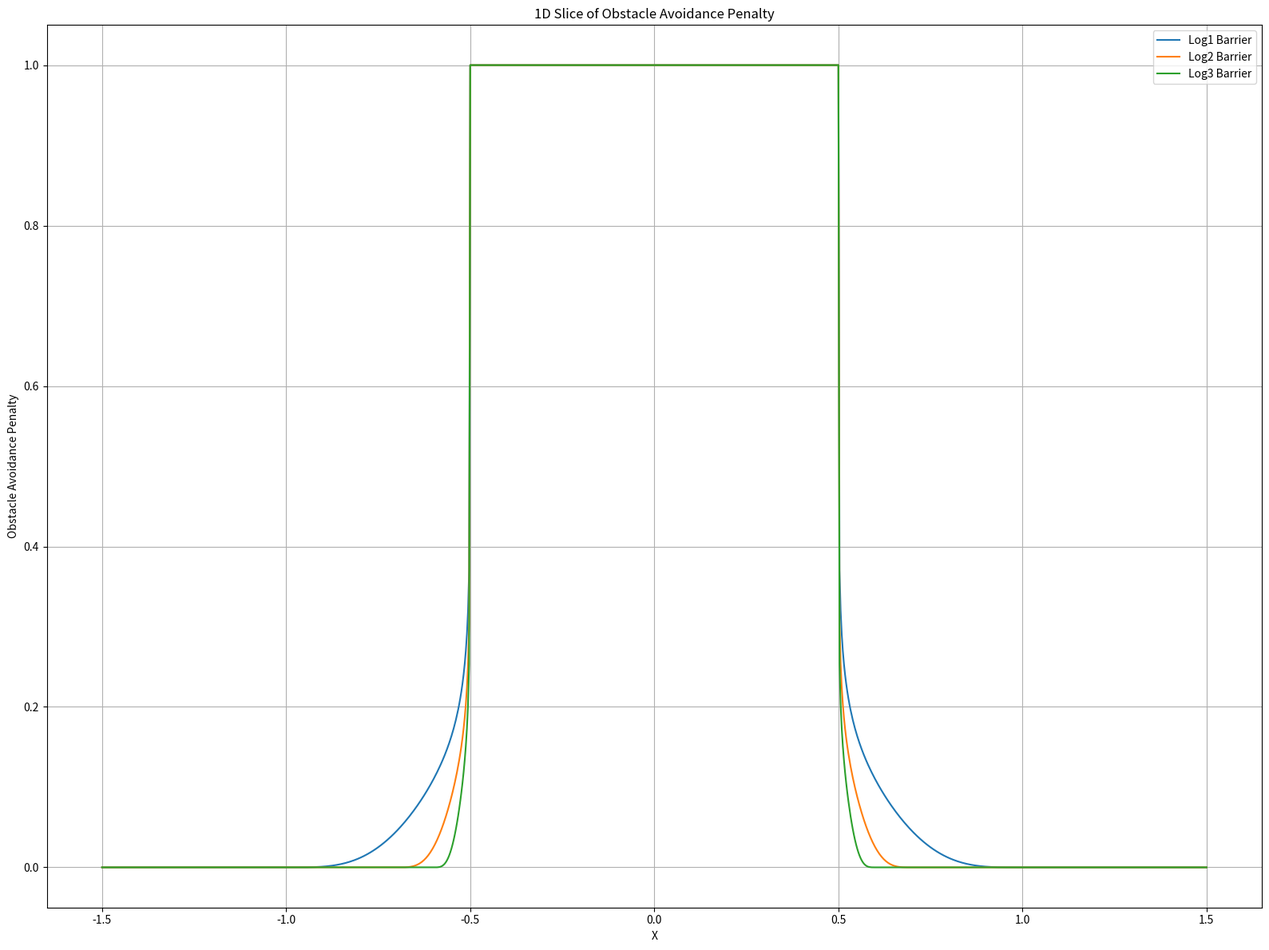

Generate this figure with matplotlib:
import numpy as np
import matplotlib.pyplot as plt

from itertools import combinations, product


# visualize obstacle avoidance penalty
def plot_3d(c_obs, l_obs):
    n = 20
    offset = 0.2
    x = np.linspace(c_obs[0] - l_obs[0] - offset, c_obs[0], n)
    y = np.linspace(c_obs[1] - l_obs[1] - offset, c_obs[1], n)
    z = np.linspace(c_obs[2] - l_obs[2] - offset, c_obs[2], n)
    X, Y, Z = np.meshgrid(x, y, z)
    P = np.stack([X.flatten(), Y.flatten(), Z.flatten()], axis=1)
    penalty = np.array([log_barrier(p, c_obs, l_obs) for p in P])
    penalty = penalty.reshape(X.shape)

    fig = plt.figure()
    ax = fig.add_subplot(111, projection='3d', figsize=(12, 12))
    # transparent scatter with color based on penalty
    ax.scatter(P[:, 0], P[:, 1], P[:, 2], c=penalty.flatten(), cmap='viridis', alpha=0.5)
    ax.set_xlabel('X')
    ax.set_ylabel('Y')
    ax.set_zlabel('Z')
    # plot edge of obstacle
    r = l_obs
    c = c_obs
    for s, e in combinations(np.array(list(product([c[0] - r[0], c[0] + r[0]], [c[1] - r[1], c[1] + r[1]], [c[2] - r[2], c[2] + r[2]]))), 2):
        if np.sum(np.abs(s - e) > 0.01) == 1:  # only plot edges parallel to axes
            ax.plot3D(*zip(s, e), color="red")
    # color scale
    cbar = plt.colorbar(ax.collections[0], ax=ax, shrink=0.5, aspect=5)
    cbar.set_label('Obstacle Avoidance Penalty')
    plt.title('Obstacle Avoidance Penalty')


def plot_1d_barrier(c_obs, l_obs):
    n = 1000
    offset = 1.0

    fig, ax = plt.subplots(1, 1, figsize=(16, 12))
    x = np.linspace(c_obs[0] - l_obs[0] - offset, c_obs[0] + l_obs[0] + offset, n)

    log = np.array([log_barrier(
        np.array([xi, c_obs[1], c_obs[2]]), c_obs, l_obs, d_safe=0.5, eps=1e-6) for xi in x])
    ax.plot(x, log, label='Log1 Barrier')

    log = np.array([log_barrier(
        np.array([xi, c_obs[1], c_obs[2]]), c_obs, l_obs, d_safe=0.2, eps=1e-6) for xi in x])
    ax.plot(x, log, label='Log2 Barrier')

    log = np.array([log_barrier(
        np.array([xi, c_obs[1], c_obs[2]]), c_obs, l_obs, d_safe=0.1, eps=1e-6) for xi in x])
    ax.plot(x, log, label='Log3 Barrier')

    # quad = np.array([quadratic_barrier(
    #     np.array([xi, c_obs[1], c_obs[2]]), c_obs, l_obs, d_safe=0.5) for xi in x])
    # ax.plot(x, quad, label='Quad1 Barrier')

    # quad = np.array([quadratic_barrier(
    #     np.array([xi, c_obs[1], c_obs[2]]), c_obs, l_obs, d_safe=0.2) for xi in x])
    # ax.plot(x, quad, label='Quad2 Barrier')

    # quad = np.array([quadratic_barrier(
    #     np.array([xi, c_obs[1], c_obs[2]]), c_obs, l_obs, d_safe=0.1) for xi in x])
    # ax.plot(x, quad, label='Quad3 Barrier')

    ax.legend()
    ax.set_xlabel('X')
    ax.set_ylabel('Obstacle Avoidance Penalty')
    ax.set_title('1D Slice of Obstacle Avoidance Penalty')
    ax.grid()
    fig.tight_layout()


def log_barrier(p, c_obs, l_obs, d_safe=0.5, eps=1e-6):
    # Log barrier penalty for penetration
    gap = (np.abs(p - c_obs) - l_obs) / d_safe  # distance to box surface, normalized
    t = np.maximum(np.minimum(gap, 1.0), 0.0)  # normalized gap with lower bound
    w = 1.0 - t**3 * (10 - 15*t + 6*t**2)
    cost = -np.log(np.maximum(gap, eps)) / (-np.log(eps))  
    # cost = -np.log(np.maximum(gap, eps)) / (-np.log(eps))
    return np.sum(w*cost) - 2.0


def quadratic_barrier(p, c_obs, l_obs, d_safe=0.5, eps=1e-1):
    # Quadratic penalty for proximity
    gap = np.abs(p - c_obs) - l_obs  # distance to box surface
    print(f"Point: {p}, Gap: {gap}")
    cost = 0.0
    if np.all(gap < 0):
        cost = 1.0
    else:
        for g in gap:
            if g < d_safe and g > 0:
                # cost += (1 - g/d_safe) ** 2  # quadratic decay to 0 at d_safe
                cost += 1 / (1 + np.exp(g-d_safe))

    return cost


# def log_barrier(p, c_obs, l_obs, d_safe=0.5, eps=1e-6):
#     # Log barrier penalty for penetration
#     gap = np.abs(p - c_obs) - l_obs  # distance to box surface
#     weight = np.abs(np.maximum(1 - (gap/d_safe)**2, 0))
#     cost = -np.log(np.prod(np.maximum(gap, eps)))
#     if np.all(gap < d_safe):
#         cost *= weight
#     else:
#         cost = 0.0
#     return np.sum(cost)


def inverse_quadratic_barrier(p, c_obs, l_obs, d_safe=0.5):
    # CHOMP-style inverse quadratic penalty for proximity
    gap = np.abs(p - c_obs) - l_obs  # distance to box surface (negative inside)
    chomp = 0.5 * (1.0 / np.maximum(gap, 1e-6) - 1.0 / d_safe) ** 2  # quadratic penalty within d_safe, zero outside
    active = np.where(gap < d_safe, chomp, 0.0)  # only active within d_safe of surface
    return np.sum(active)


if __name__ == "__main__":
    c_obs = np.array([0.0, 0.0, 0.0])  # obstacle center
    l_obs = np.array([0.5, 0.5, 0.5])  # obstacle size (half-lengths)
    # plot_3d(c_obs, l_obs)
    plot_1d_barrier(c_obs, l_obs)
    plt.show()
